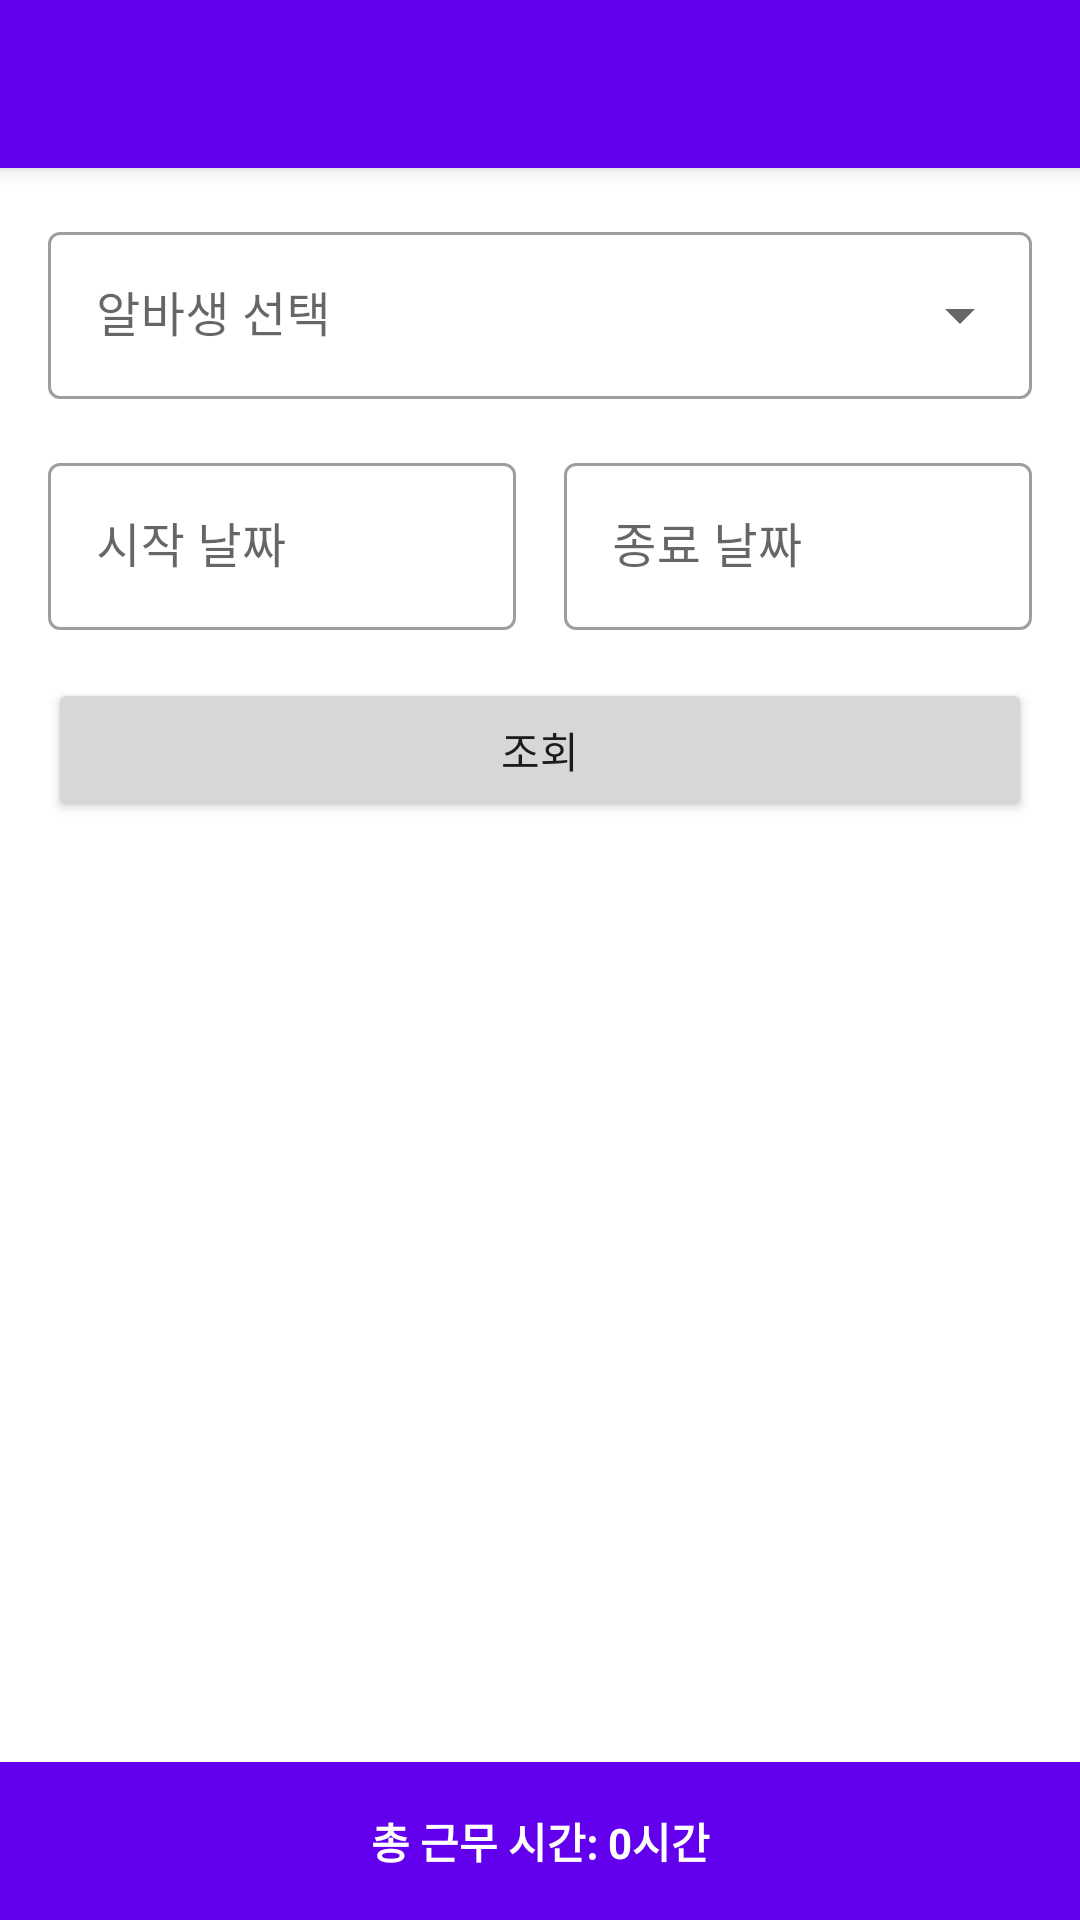

Reconstruct the res/layout file that produces this screen, plus the resources it refers to.
<!-- AndroidManifest.xml: application theme Theme.AlbaPayManager -->
<!-- res/layout/activity_view_shifts.xml -->
<?xml version="1.0" encoding="utf-8"?>
<androidx.coordinatorlayout.widget.CoordinatorLayout
    xmlns:android="http://schemas.android.com/apk/res/android"
    xmlns:app="http://schemas.android.com/apk/res-auto"
    android:layout_width="match_parent"
    android:layout_height="match_parent">

    <com.google.android.material.appbar.AppBarLayout
        android:layout_width="match_parent"
        android:layout_height="wrap_content">

        <androidx.appcompat.widget.Toolbar
            android:id="@+id/toolbar"
            android:layout_width="match_parent"
            android:layout_height="?attr/actionBarSize"
            android:background="?attr/colorPrimary"
            android:theme="@style/ThemeOverlay.AppCompat.Dark.ActionBar"
            app:popupTheme="@style/ThemeOverlay.AppCompat.Light"/>

    </com.google.android.material.appbar.AppBarLayout>

    <LinearLayout
        android:layout_width="match_parent"
        android:layout_height="match_parent"
        android:orientation="vertical"
        app:layout_behavior="@string/appbar_scrolling_view_behavior">

        
        <LinearLayout
            android:layout_width="match_parent"
            android:layout_height="wrap_content"
            android:orientation="vertical"
            android:padding="16dp">

            <com.google.android.material.textfield.TextInputLayout
                android:id="@+id/employeeLayout"
                style="@style/Widget.MaterialComponents.TextInputLayout.OutlinedBox.ExposedDropdownMenu"
                android:layout_width="match_parent"
                android:layout_height="wrap_content"
                android:layout_marginBottom="16dp"
                android:hint="알바생 선택">

                <AutoCompleteTextView
                    android:id="@+id/employeeAutoComplete"
                    android:layout_width="match_parent"
                    android:layout_height="wrap_content"
                    android:inputType="none"/>

            </com.google.android.material.textfield.TextInputLayout>

            <LinearLayout
                android:layout_width="match_parent"
                android:layout_height="wrap_content"
                android:orientation="horizontal"
                android:layout_marginBottom="16dp">

                <com.google.android.material.textfield.TextInputLayout
                    android:id="@+id/startDateLayout"
                    style="@style/Widget.MaterialComponents.TextInputLayout.OutlinedBox"
                    android:layout_width="0dp"
                    android:layout_height="wrap_content"
                    android:layout_weight="1"
                    android:layout_marginEnd="8dp"
                    android:hint="시작 날짜">

                    <com.google.android.material.textfield.TextInputEditText
                        android:id="@+id/startDateEditText"
                        android:layout_width="match_parent"
                        android:layout_height="wrap_content"
                        android:focusable="false"
                        android:inputType="none"/>

                </com.google.android.material.textfield.TextInputLayout>

                <com.google.android.material.textfield.TextInputLayout
                    android:id="@+id/endDateLayout"
                    style="@style/Widget.MaterialComponents.TextInputLayout.OutlinedBox"
                    android:layout_width="0dp"
                    android:layout_height="wrap_content"
                    android:layout_weight="1"
                    android:layout_marginStart="8dp"
                    android:hint="종료 날짜">

                    <com.google.android.material.textfield.TextInputEditText
                        android:id="@+id/endDateEditText"
                        android:layout_width="match_parent"
                        android:layout_height="wrap_content"
                        android:focusable="false"
                        android:inputType="none"/>

                </com.google.android.material.textfield.TextInputLayout>

            </LinearLayout>

            <Button
                android:id="@+id/filterButton"
                android:layout_width="match_parent"
                android:layout_height="wrap_content"
                android:text="조회"
                android:layout_marginBottom="16dp"/>

        </LinearLayout>

        
        <androidx.recyclerview.widget.RecyclerView
            android:id="@+id/shiftsRecyclerView"
            android:layout_width="match_parent"
            android:layout_height="0dp"
            android:layout_weight="1"
            android:padding="8dp"
            android:clipToPadding="false"/>

        
        <TextView
            android:id="@+id/emptyView"
            android:layout_width="match_parent"
            android:layout_height="wrap_content"
            android:text="근무 일정이 없습니다."
            android:gravity="center"
            android:padding="16dp"
            android:visibility="gone"/>

        
        <TextView
            android:id="@+id/totalHoursTextView"
            android:layout_width="match_parent"
            android:layout_height="wrap_content"
            android:text="총 근무 시간: 0시간"
            android:gravity="center"
            android:padding="16dp"
            android:textStyle="bold"
            android:background="?attr/colorPrimary"
            android:textColor="@android:color/white"/>

    </LinearLayout>

</androidx.coordinatorlayout.widget.CoordinatorLayout>
<!-- resources referenced by this layout -->
<resources>
  <style name="Theme.AlbaPayManager" parent="Theme.MaterialComponents.DayNight.NoActionBar">
          
          <item name="colorPrimary">@color/purple_500</item>
          <item name="colorPrimaryVariant">@color/purple_700</item>
          <item name="colorOnPrimary">@color/white</item>
          
          <item name="colorSecondary">@color/teal_200</item>
          <item name="colorSecondaryVariant">@color/teal_700</item>
          <item name="colorOnSecondary">@color/black</item>
          
          <item name="android:statusBarColor">?attr/colorPrimaryVariant</item>
          
          <item name="windowActionBar">false</item>
          <item name="windowNoTitle">true</item>
      </style>
  <!-- not gathered from this repository: default colours our renderer supplied (Android Studio template values) -->
  <color name="purple_500">#FF6200EE</color>
  <color name="purple_700">#FF3700B3</color>
  <color name="teal_200">#FF03DAC5</color>
  <color name="teal_700">#FF018786</color>
  <color name="black">#FF000000</color>
  <color name="white">#FFFFFFFF</color>
</resources>
